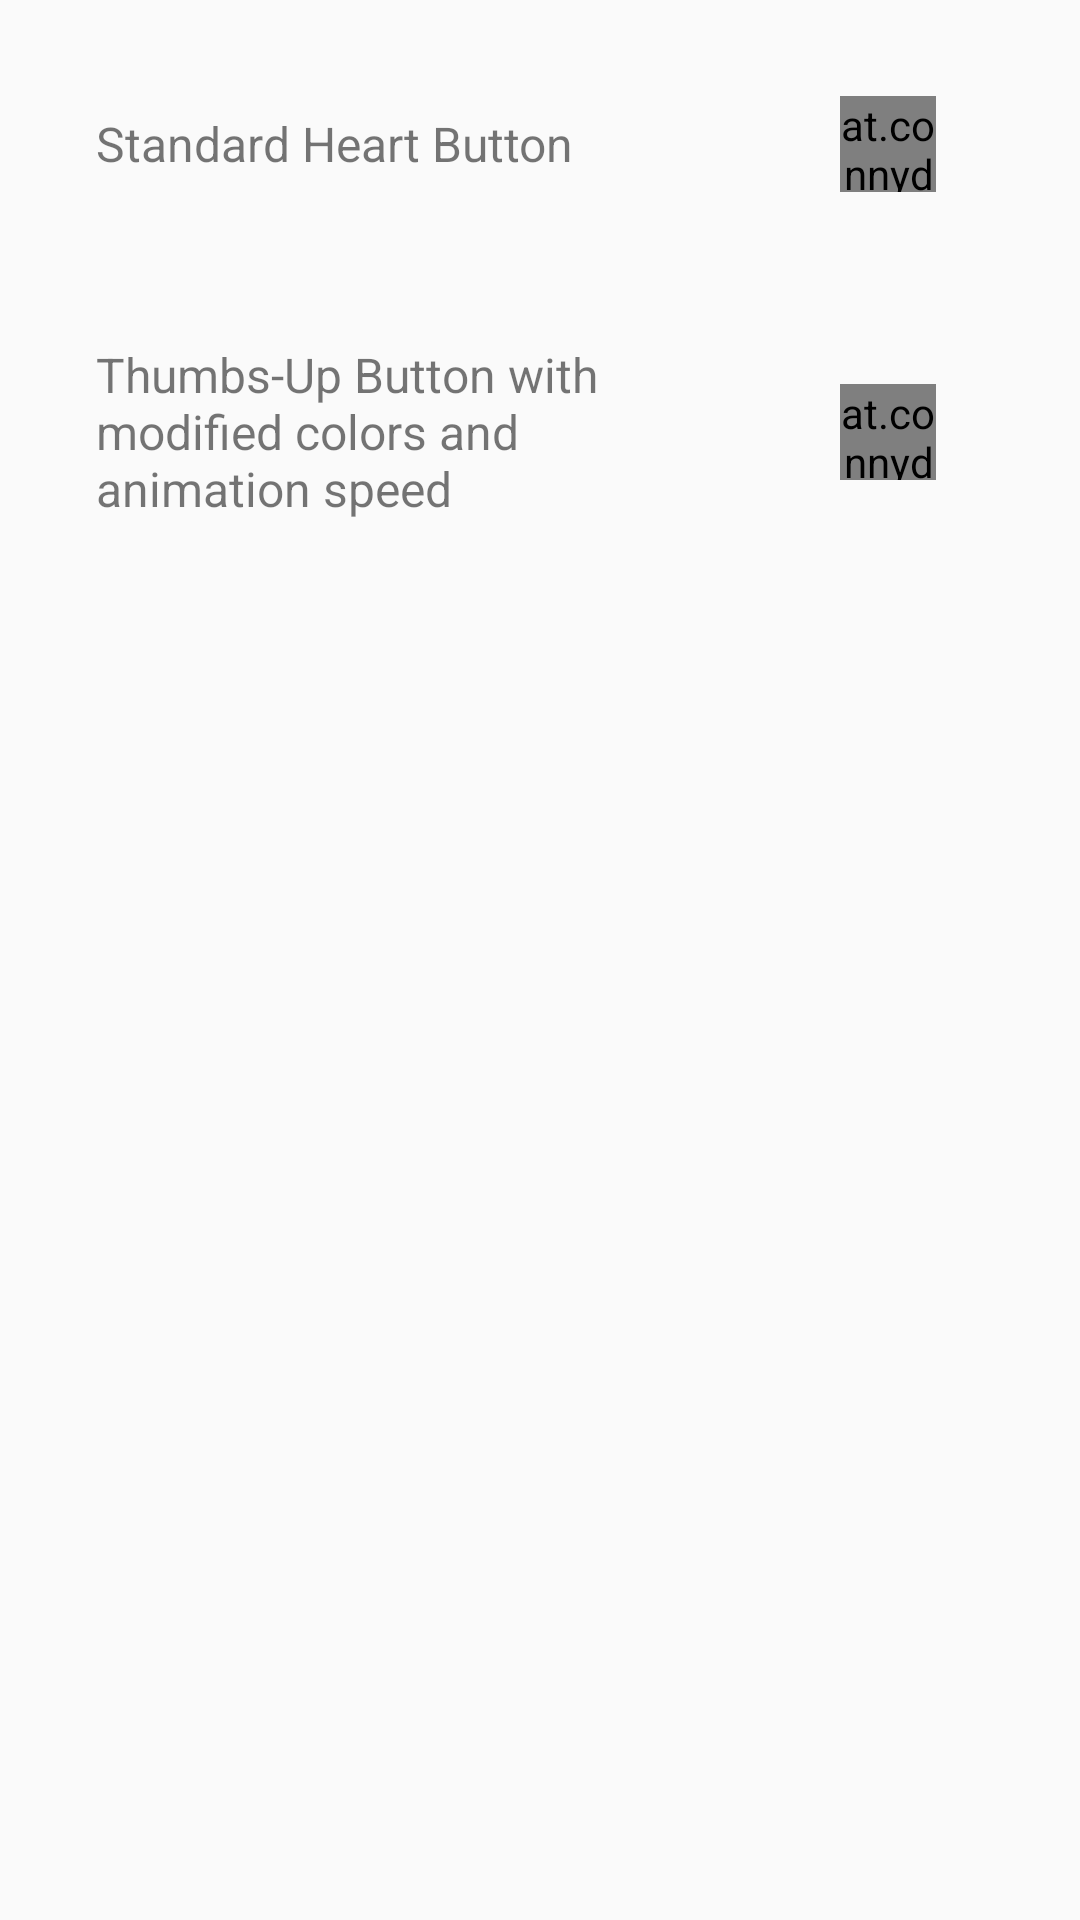

This screen was rendered from an Android layout file. Write that file and the resources it references.
<!-- AndroidManifest.xml: application theme Theme.SparkButton -->
<!-- res/layout/demo.xml -->
<?xml version="1.0" encoding="utf-8"?>
<LinearLayout xmlns:android="http://schemas.android.com/apk/res/android"
    xmlns:sparkbutton="http://schemas.android.com/apk/res-auto"
    android:layout_width="match_parent"
    android:layout_height="match_parent"
    android:clipChildren="false"
    android:orientation="vertical">

    <LinearLayout
        android:layout_width="match_parent"
        android:layout_height="wrap_content"
        android:clipChildren="false"
        android:clipToPadding="false"
        android:gravity="center_vertical"
        android:orientation="horizontal"
        android:paddingHorizontal="32dp"
        android:paddingVertical="16dp">

        <TextView
            android:layout_width="0dp"
            android:layout_height="wrap_content"
            android:layout_weight="1"
            android:text="@string/heart_standard_description"
            android:textSize="16sp" />

        <at.example.sparkbutton.SparkButton
            android:id="@+id/heart_button"
            android:layout_width="32dp"
            android:layout_height="32dp"
            android:layout_margin="16dp"
            android:clipToPadding="false"
            sparkbutton:activeImage="@drawable/ic_heart_on"
            sparkbutton:iconSize="32dp"
            sparkbutton:inactiveImage="@drawable/ic_heart_off" />

    </LinearLayout>

    <LinearLayout
        android:layout_width="match_parent"
        android:layout_height="wrap_content"
        android:clipChildren="false"
        android:clipToPadding="false"
        android:gravity="center_vertical"
        android:orientation="horizontal"
        android:paddingHorizontal="32dp"
        android:paddingVertical="16dp">

        <TextView
            android:layout_width="0dp"
            android:layout_height="wrap_content"
            android:layout_weight="1"
            android:paddingEnd="16dp"
            android:text="@string/thumbs_description"
            android:textSize="16sp" />

        <at.example.sparkbutton.SparkButton
            android:id="@+id/thumbs_up_button"
            android:layout_width="32dp"
            android:layout_height="32dp"
            android:layout_margin="16dp"
            android:clipToPadding="false"
            sparkbutton:activeImage="@drawable/ic_thumb"
            sparkbutton:animationSpeed="0.5"
            sparkbutton:iconSize="32dp"
            sparkbutton:inactiveImage="@drawable/ic_thumb"
            sparkbutton:primaryColor="@color/thumb_primary_color"
            sparkbutton:secondaryColor="@color/thumb_secondary_color" />

    </LinearLayout>

</LinearLayout>
<!-- resources referenced by this layout -->
<resources>
  <color name="thumb_primary_color">#dfe3ee</color>
  <color name="thumb_secondary_color">#3b5998</color>
  <string name="heart_standard_description">Standard Heart Button</string>
  <string name="thumbs_description">Thumbs-Up Button with modified colors and animation speed</string>
  <style name="Theme.SparkButton" parent="android:Theme.Material.Light.NoActionBar" />
</resources>
